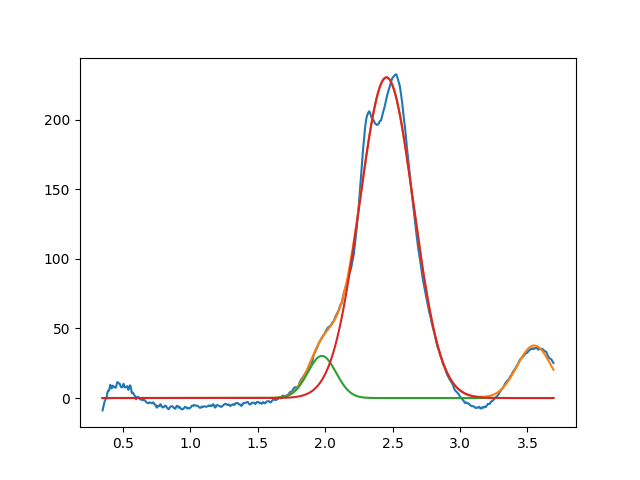

Source data for this figure (header and first rows):
1.975785255328312395e+00, 3.028738547227821343e+01, 2.468559142242060800e-01, 9.999999999999998890e-01
2.454779161701788226e+00, 2.306033912036788820e+02, 4.697600771007610643e-01, 9.999999999999998890e-01
3.549999999999999378e+00, 3.778609378921060369e+01, 3.018536418324274107e-01, 9.999999999999998890e-01
